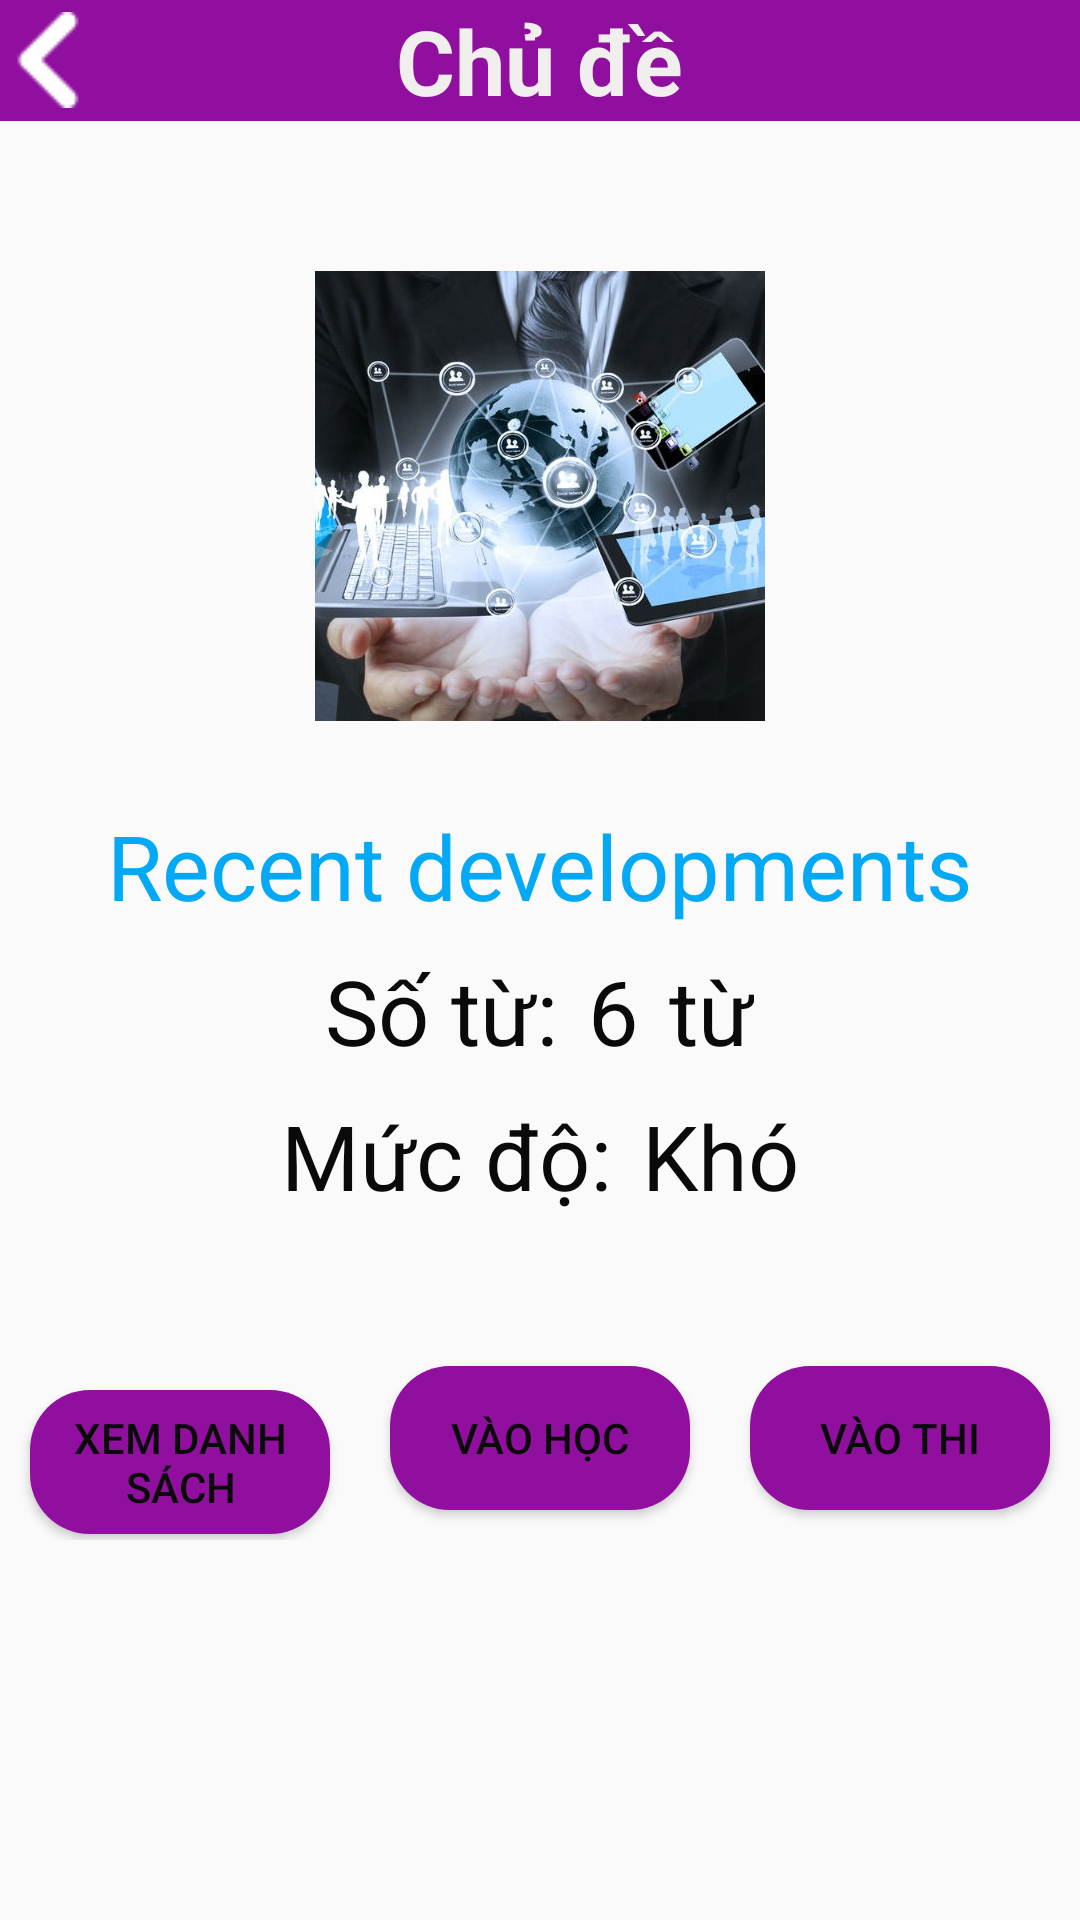

Write the Android layout XML for this screen, with the resource values it uses.
<!-- AndroidManifest.xml: application theme Theme.VoCaEngLish -->
<!-- res/layout/fragment_home_unit1.xml -->
<?xml version="1.0" encoding="utf-8"?>
<layout xmlns:android="http://schemas.android.com/apk/res/android">

    <RelativeLayout
        android:layout_width="match_parent"
        android:layout_height="match_parent"
        android:orientation="vertical">

        <RelativeLayout
            android:id="@+id/Retet"
            android:layout_width="match_parent"
            android:layout_height="wrap_content"
            android:background="@color/color_tim">

            <ImageView
                android:id="@+id/btn_back"
                android:layout_width="wrap_content"
                android:layout_height="wrap_content"
                android:layout_centerVertical="true"
                android:src="@drawable/icon_backk_trang" />

            <TextView
                android:layout_width="wrap_content"
                android:layout_height="wrap_content"
                android:layout_centerInParent="true"
                android:text="Chủ đề"
                android:textColor="@color/color_trang"
                android:textSize="30dp"
                android:textStyle="bold" />

        </RelativeLayout>

        <ImageView
            android:id="@+id/unit1_img"
            android:layout_width="150dp"
            android:layout_height="150dp"
            android:layout_below="@id/Retet"
            android:layout_centerHorizontal="true"
            android:layout_marginTop="50dp"
            android:src="@drawable/img_unit1" />

        <LinearLayout
            android:layout_centerHorizontal="true"
            android:id="@+id/linearChuDe"
            android:layout_width="wrap_content"
            android:layout_height="wrap_content"
            android:layout_below="@id/unit1_img"
            android:layout_marginTop="8dp">
            <TextView
                android:textColor="@color/color_xanhduong_nhat"
                android:layout_marginTop="20dp"
                android:layout_width="match_parent"
                android:layout_height="wrap_content"
                android:layout_below="@id/unit1_img"
                android:text="Recent developments"
                android:textSize="30dp" />


        </LinearLayout>

        <LinearLayout
            android:layout_centerHorizontal="true"
            android:id="@+id/linearSoTu"
            android:layout_width="wrap_content"
            android:layout_height="wrap_content"
            android:layout_below="@id/linearChuDe"
            android:layout_marginTop="8dp">

            <TextView
                android:layout_width="wrap_content"
                android:layout_height="wrap_content"
                android:text="Số từ:"
                android:textColor="@color/color_den"
                android:textSize="30dp" />

            <TextView
                android:id="@+id/unit1_soTu"
                android:layout_width="wrap_content"
                android:layout_height="wrap_content"
                android:layout_marginHorizontal="10dp"
                android:text="6"
                android:textColor="@color/color_den"
                android:textSize="30dp" />

            <TextView
                android:layout_width="wrap_content"
                android:layout_height="wrap_content"
                android:text="từ"
                android:textColor="@color/color_den"
                android:textSize="30dp" />
        </LinearLayout>

        <LinearLayout
            android:layout_centerHorizontal="true"
            android:id="@+id/linearMucDo"
            android:layout_width="wrap_content"
            android:layout_height="wrap_content"
            android:layout_below="@id/linearSoTu"
            android:layout_marginTop="8dp">

            <TextView
                android:layout_width="wrap_content"
                android:layout_height="wrap_content"
                android:text="Mức độ:"
                android:textColor="@color/color_den"
                android:textSize="30dp" />

            <TextView
                android:id="@+id/unit1_MucDo"
                android:layout_width="wrap_content"
                android:layout_height="wrap_content"
                android:layout_marginLeft="10dp"
                android:text="Khó"
                android:textColor="@color/color_den"
                android:textSize="30dp" />
        </LinearLayout>

        <LinearLayout
            android:layout_marginTop="40dp"
            android:layout_width="match_parent"
            android:layout_height="wrap_content"
            android:layout_below="@id/linearMucDo">

            <Button
                android:id="@+id/btn_XemDanhSach"
                android:layout_width="0dp"
                android:layout_height="wrap_content"
                android:layout_margin="10dp"
                android:layout_weight="1"
                android:background="@drawable/custom_button"
                android:text="Xem danh sách"
                android:textColor="@color/color_den" />

            <Button
                android:id="@+id/btn_VaoHoc"
                android:layout_width="0dp"
                android:layout_height="wrap_content"
                android:layout_margin="10dp"
                android:layout_weight="1"
                android:background="@drawable/custom_button"
                android:text="Vào Học"
                android:textColor="@color/color_den" />

            <Button
                android:id="@+id/btn_VaoThi"
                android:layout_width="0dp"
                android:layout_height="wrap_content"
                android:layout_margin="10dp"
                android:layout_weight="1"
                android:background="@drawable/custom_button"
                android:text="Vào Thi"
                android:textColor="@color/color_den" />


        </LinearLayout>

    </RelativeLayout>

</layout>
<!-- resources referenced by this layout -->
<resources>
  <color name="color_den">#0B0A0B</color>
  <color name="color_tim">#900F9E</color>
  <color name="color_trang">#F1EEEE</color>
  <color name="color_xanhduong_nhat">#03A9F4</color>
  <!-- drawable custom_button (drawable) -->
  <?xml version="1.0" encoding="utf-8"?>
  <shape xmlns:android="http://schemas.android.com/apk/res/android">
  <corners android:radius="20dp"/>
      <solid android:color="@color/color_tim"/>
  </shape>
  <!-- drawable icon_backk_trang: png bitmap (drawable, 554 bytes) -->
  <!-- drawable img_unit1: jpg bitmap (drawable, 89668 bytes) -->
  <style name="Theme.VoCaEngLish" parent="Theme.AppCompat.DayNight.DarkActionBar">
          
  
  
  
  
  
  
  
          
          <item name="android:statusBarColor" tools:targetApi="l">?attr/colorPrimaryVariant</item>
          
      </style>
</resources>
